Labelled photos from "data", an image-classification folder in Zarar-Anwar/glucoma_detect. The possible labels are: negative - no glaucoma, positive - glaucoma.

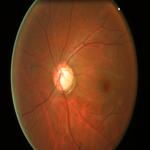
Label: positive - glaucoma

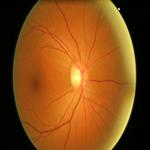
Label: negative - no glaucoma

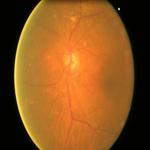
Label: positive - glaucoma

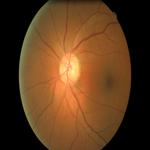
Label: negative - no glaucoma

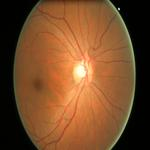
Label: positive - glaucoma

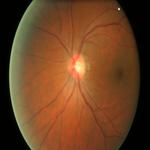
Label: negative - no glaucoma
